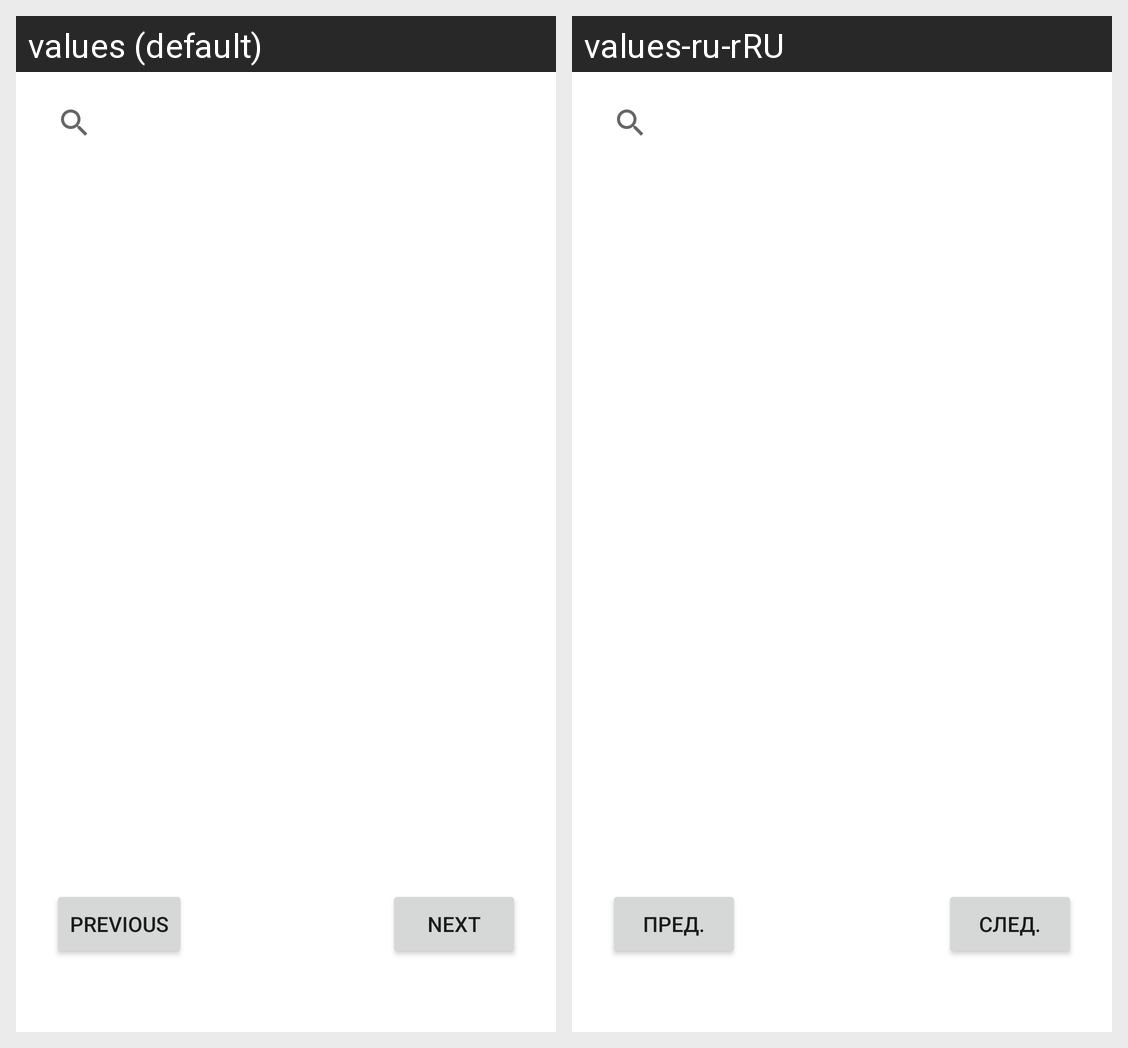

Here is an Android app screen in its default locale and in the app's own translations. Write out the translated-string differences for the strings that appear on this screen.
Android screen res/layout/fragment_search.xml rendered under 2 locales, left to right: values (default), values-ru-rRU. Device: Nexus 5 (rendered at 1080×1920; each locale shown at half size, 540×960, under a caption strip naming it); theme Theme.GitHubUserKotlin.
Strings drawn on this screen, with the default value and each locale's value (text and hints the layout hard-codes, and strings that could not be matched under every locale, appear in the picture but are not listed):

previous_text
  values: Previous
  values-ru-rRU: Пред.

next_text
  values: Next
  values-ru-rRU: След.
